Run: headless pygame with SDL's dummy video driver; simulated clock (each Clock.tick advances the game by its frame time, no real sleeping); random seed 0; keys injected as events and as key.get_pressed() state; mouse plan: one left click at the window centre at the start of phase 2, then a move to the lower-right quarter at the start of phase 3.
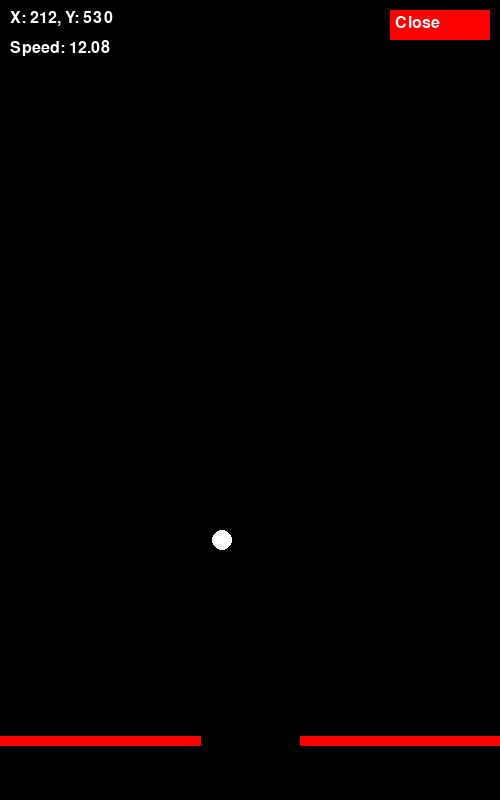
Frame 1 of 4 · flips 1–60 · no input
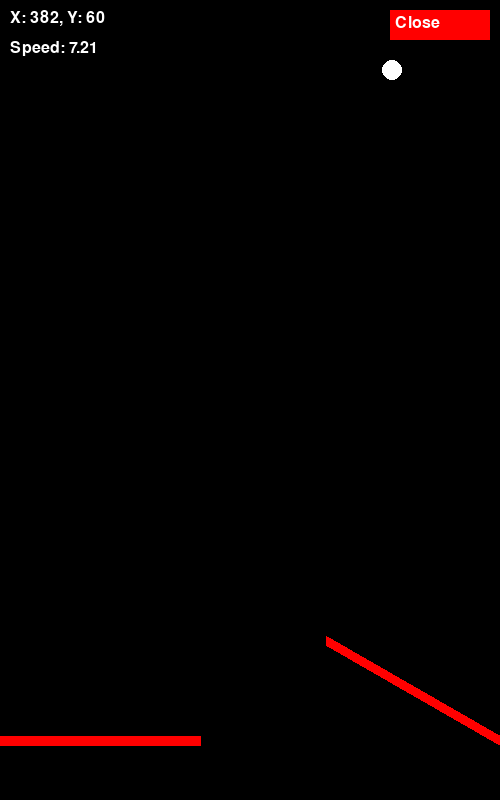
Frame 2 of 4 · flips 61–180 · clicked the window centre · tapped SPACE, RETURN · held RIGHT (→), D
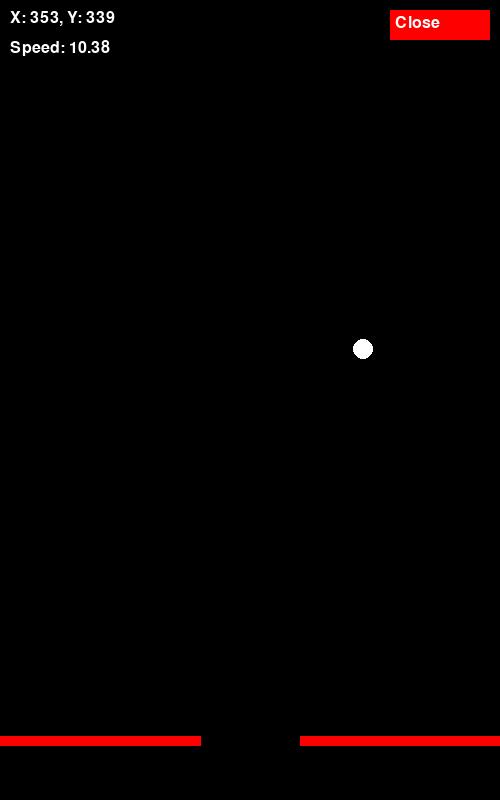
Frame 3 of 4 · flips 181–300 · moved the mouse to the lower-right quarter · held DOWN (↓), S
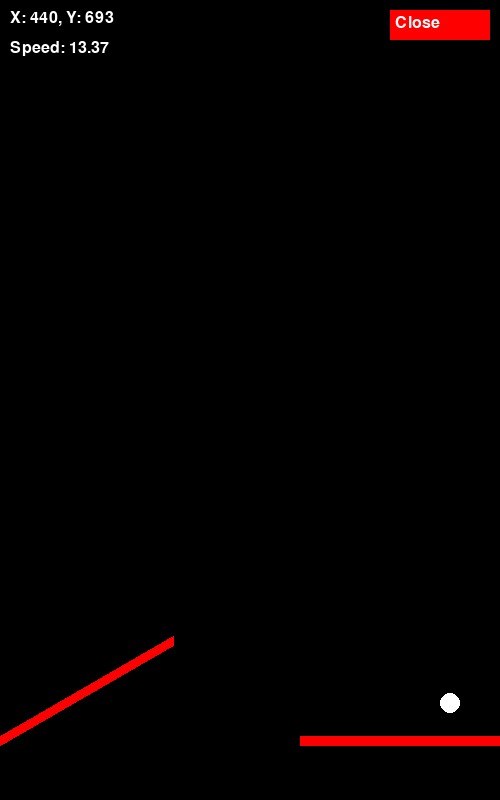
Frame 4 of 4 · flips 301–420 · held LEFT (←), A, UP (↑), W

The pygame program that drew these frames:

import pygame
import sys
import random
import math
from pygame.locals import *

# Konstanten definieren
WINDOW_WIDTH, WINDOW_HEIGHT = 500, 800
BALL_INITIAL_SPEED = 5  # Geschwindigkeit des Balls beim Start
BALL_DIAMETER = 20
BALL_RADIUS = BALL_DIAMETER // 2
FLIPPER_WIDTH, FLIPPER_HEIGHT = 200, 10
GRAVITY = 0.1
FLIPPER_ANGLE_SPEED = 5  # Rotationsgeschwindigkeit in Grad

# Pygame initialisieren
pygame.init()
window = pygame.display.set_mode((WINDOW_WIDTH, WINDOW_HEIGHT))
pygame.display.set_caption('Flipper-Spiel')
clock = pygame.time.Clock()
font = pygame.font.SysFont(None, 24) 

def reset_ball():
    x_pos = random.randint(BALL_DIAMETER, WINDOW_WIDTH - BALL_DIAMETER)
    y_pos = 50  # Startposition des Balls in y-Richtung
    ball_speed_x = random.choice([-1, 1]) * BALL_INITIAL_SPEED  # Zufällige horizontale Richtung
    ball_speed_y = BALL_INITIAL_SPEED  # Startgeschwindigkeit nach unten
    return pygame.Rect(x_pos, y_pos, BALL_DIAMETER, BALL_DIAMETER), ball_speed_x, ball_speed_y

ball, ball_speed_x, ball_speed_y = reset_ball()

# Button Konfiguration
button_color = (255, 0, 0)  # Rot
button_hover_color = (200, 0, 0)  # Dunkelrot
button_rect = pygame.Rect(WINDOW_WIDTH - 110, 10, 100, 30)
button_text = font.render('Close', True, pygame.Color('white'))

# Flipper-Positionen und Drehpunkte
flipper_left_pivot = (0, WINDOW_HEIGHT - 60)
flipper_right_pivot = (WINDOW_WIDTH, WINDOW_HEIGHT - 60)
flipper_left_angle, flipper_right_angle = 0, 0

def rotate_flipper(pivot, angle, length, flipper_side):
    rad_angle = math.radians(angle)
    if flipper_side == 'left':
        end_x = pivot[0] + length * math.cos(rad_angle)
        end_y = pivot[1] - length * math.sin(rad_angle)
        return (pivot[0], pivot[1], end_x, end_y)
    else:
        start_x = pivot[0] - length * math.cos(rad_angle)
        start_y = pivot[1] + length * math.sin(rad_angle)
        return (start_x, start_y, pivot[0], pivot[1])

def move_ball():
    global ball, ball_speed_x, ball_speed_y
    ball.x += ball_speed_x
    ball.y += ball_speed_y
    ball_speed_y += GRAVITY

    if ball.left <= 0 or ball.right >= WINDOW_WIDTH:
        ball_speed_x = -ball_speed_x
    if ball.top <= 0:
        ball_speed_y = -ball_speed_y
    if ball.bottom > WINDOW_HEIGHT:
        ball, ball_speed_x, ball_speed_y = reset_ball()

def get_line_normal(start, end):
    dx = end[0] - start[0]
    dy = end[1] - start[1]
    normal = (-dy, dx)
    normal_length = math.sqrt(normal[0]**2 + normal[1]**2)
    return (normal[0] / normal_length, normal[1] / normal_length)

def reflect(ball_speed, normal):
    """Reflektiert den Geschwindigkeitsvektor des Balls an der Normalen der Flipperoberfläche."""
    speed_mag = math.sqrt(ball_speed[0]**2 + ball_speed[1]**2)
    dot_product = ball_speed[0] * normal[0] + ball_speed[1] * normal[1]
    reflected = (
        ball_speed[0] - 2 * dot_product * normal[0],
        ball_speed[1] - 2 * dot_product * normal[1]
    )
    # Skaliert die reflektierte Geschwindigkeit zurück auf die ursprüngliche Geschwindigkeitsmagnitude
    reflected_mag = math.sqrt(reflected[0]**2 + reflected[1]**2)
    return (reflected[0] / reflected_mag * speed_mag, reflected[1] / reflected_mag * speed_mag)

def update_ball_speed(ball_speed, flipper_line):
    """Aktualisiert die Ballgeschwindigkeit basierend auf der Kollision mit dem Flipper."""
    start, end = (flipper_line[0], flipper_line[1]), (flipper_line[2], flipper_line[3])
    normal = get_line_normal(start, end)
    return reflect(ball_speed, normal)

def point_to_line_distance(px, py, x1, y1, x2, y2):
    norm = math.sqrt((x2 - x1)**2 + (y2 - y1)**2)
    if norm == 0:
        return math.sqrt((px - x1)**2 + (py - y1)**2)
    u = ((px - x1) * (x2 - x1) + (py - y1) * (y2 - y1)) / float(norm**2)
    closest_x = x1 + u * (x2 - x1)
    closest_y = y1 + u * (y2 - y1)
    distance = math.sqrt((closest_x - px)**2 + (closest_y - py)**2)
    return distance

def check_collision(ball, flipper_line):
    ball_center_x = ball.x + BALL_RADIUS
    ball_center_y = ball.y + BALL_RADIUS
    start_x, start_y, end_x, end_y = flipper_line
    distance = point_to_line_distance(ball_center_x, ball_center_y, start_x, start_y, end_x, end_y)
    return distance <= BALL_RADIUS and (min(start_x, end_x) <= ball_center_x <= max(start_x, end_x) or min(start_y, end_y) <= ball_center_y <= max(start_y, end_y))

def handle_input():
    global flipper_left_angle, flipper_right_angle
    keys = pygame.key.get_pressed()
    if keys[K_a]:
        flipper_left_angle = min(30, flipper_left_angle + FLIPPER_ANGLE_SPEED)
    else:
        flipper_left_angle = max(0, flipper_left_angle - FLIPPER_ANGLE_SPEED)
    if keys[K_d]:
        flipper_right_angle = max(-30, flipper_right_angle - FLIPPER_ANGLE_SPEED)
    else:
        flipper_right_angle = min(0, flipper_right_angle + FLIPPER_ANGLE_SPEED)

# (Füge hier den oberen Teil des vorherigen Codes ein, einschließlich der Importe und Definitionen von reset_ball, rotate_flipper, usw.)

def draw():
    window.fill((0, 0, 0))
    pygame.draw.ellipse(window, (255, 255, 255), ball)
    left_flipper_line = rotate_flipper(flipper_left_pivot, flipper_left_angle, FLIPPER_WIDTH, 'left')
    right_flipper_line = rotate_flipper(flipper_right_pivot, flipper_right_angle, FLIPPER_WIDTH, 'right')
    pygame.draw.line(window, (255, 0, 0), (left_flipper_line[0], left_flipper_line[1]), (left_flipper_line[2], left_flipper_line[3]), FLIPPER_HEIGHT)
    pygame.draw.line(window, (255, 0, 0), (right_flipper_line[0], right_flipper_line[1]), (right_flipper_line[2], right_flipper_line[3]), FLIPPER_HEIGHT)

def draw_gui():
    # Zeigt die GUI-Elemente an
    speed = math.sqrt(ball_speed_x**2 + ball_speed_y**2)
    position_text = f'X: {ball.x}, Y: {ball.y}'
    speed_text = f'Speed: {speed:.2f}'
    position_surf = font.render(position_text, True, pygame.Color('white'))
    speed_surf = font.render(speed_text, True, pygame.Color('white'))
    window.blit(position_surf, (10, 10))
    window.blit(speed_surf, (10, 40))
    # Button zeichnen
    mouse_pos = pygame.mouse.get_pos()
    if button_rect.collidepoint(mouse_pos):
        pygame.draw.rect(window, button_hover_color, button_rect)
    else:
        pygame.draw.rect(window, button_color, button_rect)
    window.blit(button_text, (button_rect.x + 5, button_rect.y + 5))

def check_button(mouse_pos):
    return button_rect.collidepoint(mouse_pos)

running = True
while running:
    for event in pygame.event.get():
        if event.type == pygame.QUIT:
            running = False
        elif event.type == pygame.MOUSEBUTTONDOWN and event.button == 1:  # Linke Maustaste
            if check_button(event.pos):
                running = False
    
    window.fill((0, 0, 0)) 
    handle_input()
    move_ball()
    draw()
    draw_gui()
    pygame.display.update() 

    left_flipper_line = rotate_flipper(flipper_left_pivot, flipper_left_angle, FLIPPER_WIDTH, 'left')
    right_flipper_line = rotate_flipper(flipper_right_pivot, flipper_right_angle, FLIPPER_WIDTH, 'right')
    if check_collision(ball, left_flipper_line):
        ball_speed_x, ball_speed_y = update_ball_speed((ball_speed_x, ball_speed_y), left_flipper_line)
    if check_collision(ball, right_flipper_line):
        ball_speed_x, ball_speed_y = update_ball_speed((ball_speed_x, ball_speed_y), right_flipper_line)
    
    clock.tick(60)

pygame.quit()
sys.exit()
